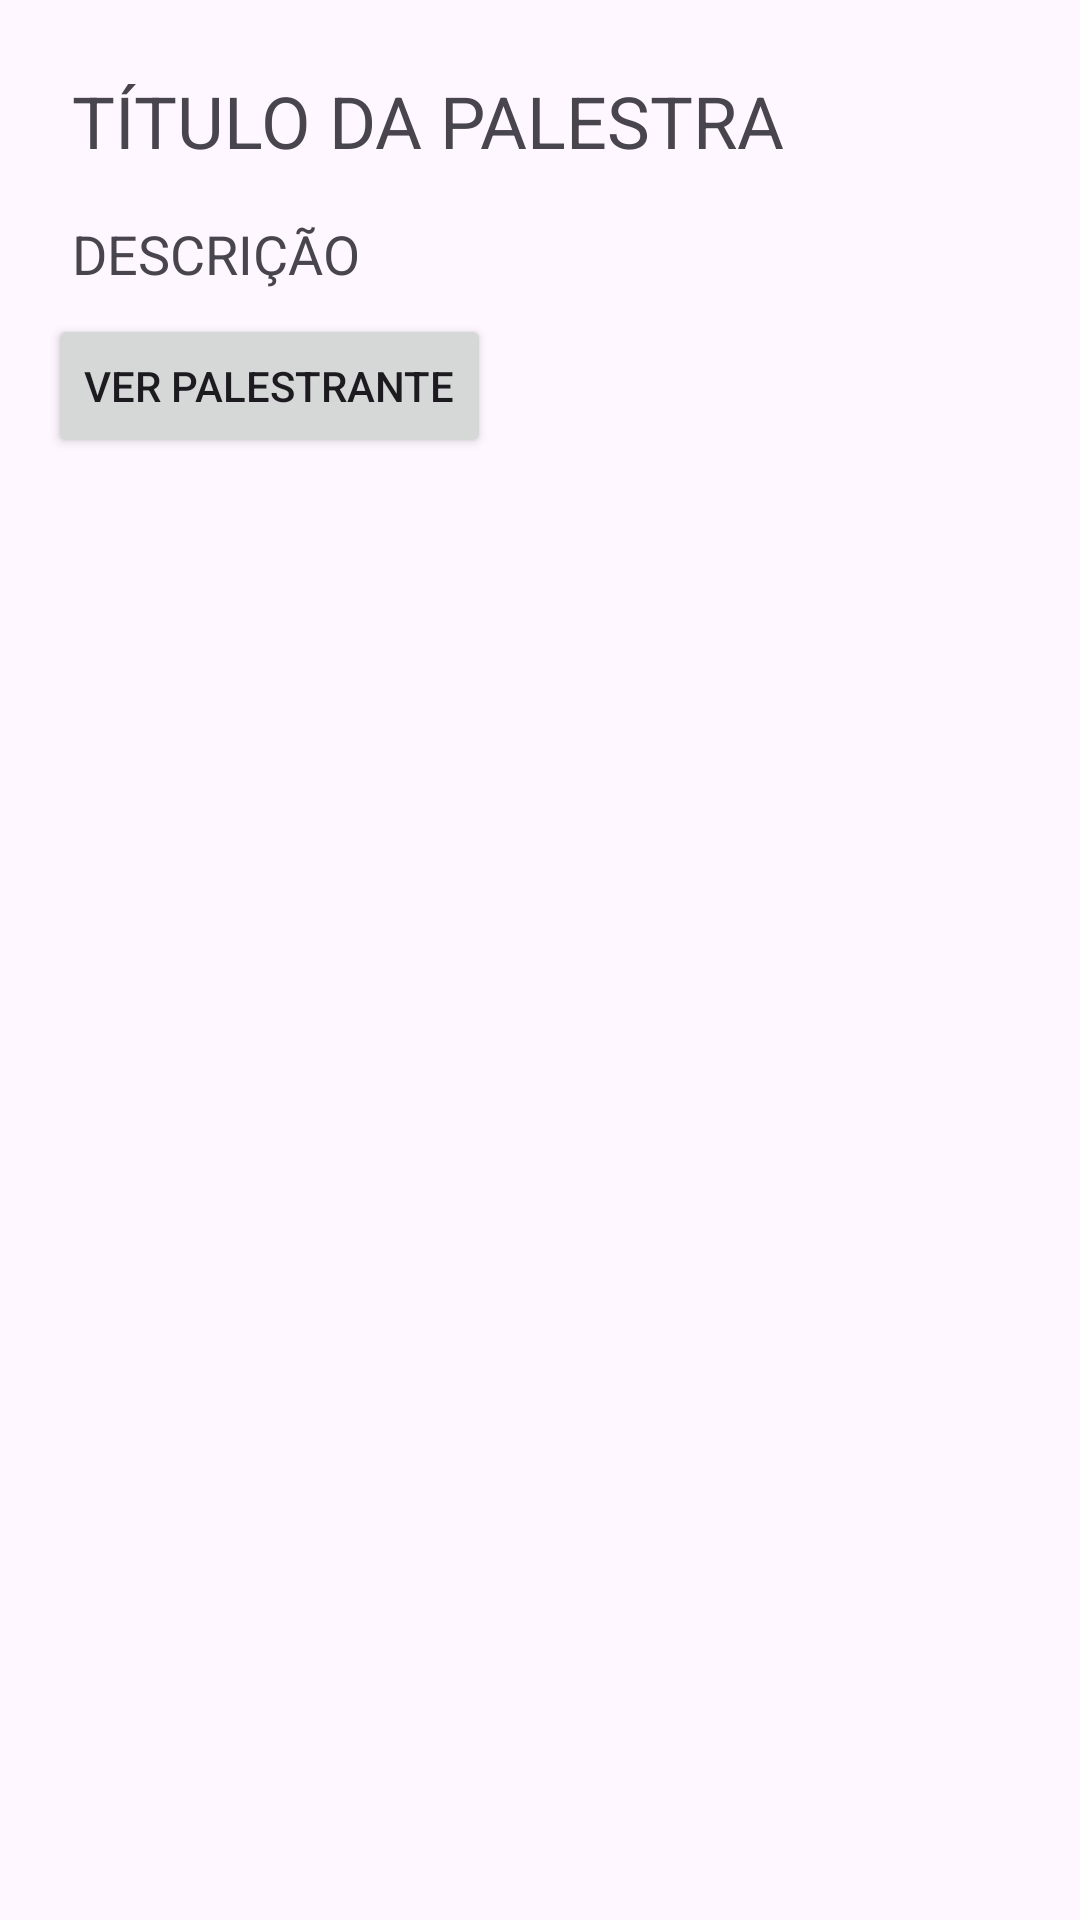

Write the Android layout XML for this screen, with the resource values it uses.
<!-- AndroidManifest.xml: application theme Theme.Trabmoveisv2 -->
<!-- res/layout/activity_detalhes_palestra.xml -->
<?xml version="1.0" encoding="utf-8"?>
<LinearLayout xmlns:android="http://schemas.android.com/apk/res/android"
    android:layout_width="match_parent"
    android:layout_height="match_parent"
    android:orientation="vertical"
    android:padding="16dp">

    <TextView
        android:id="@+id/titulo_palestra"
        android:layout_width="wrap_content"
        android:layout_height="wrap_content"
        android:text="TÍTULO DA PALESTRA"
        android:textSize="24sp"
        android:padding="8dp" />

    <TextView
        android:id="@+id/descricao_palestra"
        android:layout_width="wrap_content"
        android:layout_height="wrap_content"
        android:text="DESCRIÇÃO"
        android:textSize="18sp"
        android:padding="8dp" />

    <Button
        android:id="@+id/botao_ver_palestrante"
        android:layout_width="wrap_content"
        android:layout_height="wrap_content"
        android:text="Ver Palestrante" />

</LinearLayout>
<!-- resources referenced by this layout -->
<resources>
  <style name="Theme.Trabmoveisv2" parent="Base.Theme.Trabmoveisv2" />
  <style name="Base.Theme.Trabmoveisv2" parent="Theme.Material3.DayNight.NoActionBar">
          
          
      </style>
</resources>
